Photos from the image-classification dataset "Dataset" in the GitHub repository the-abood/AI-Powered-Self-Checkout-Systems-in-Retail-Environments. Its 6 classes are: blue boost, pepsi, purple boost, quavers, red boost, tuna sandwich.

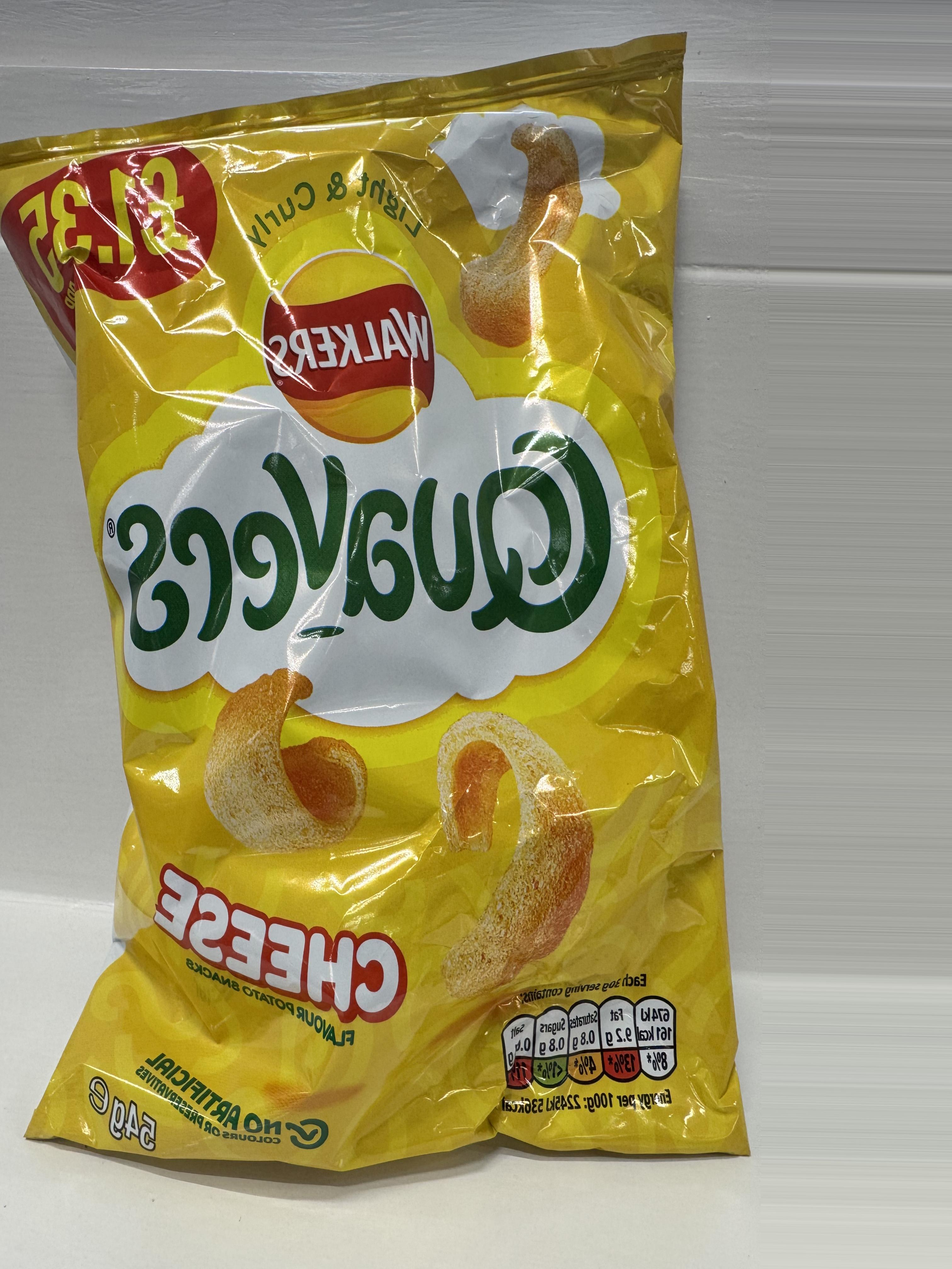
Label: quavers

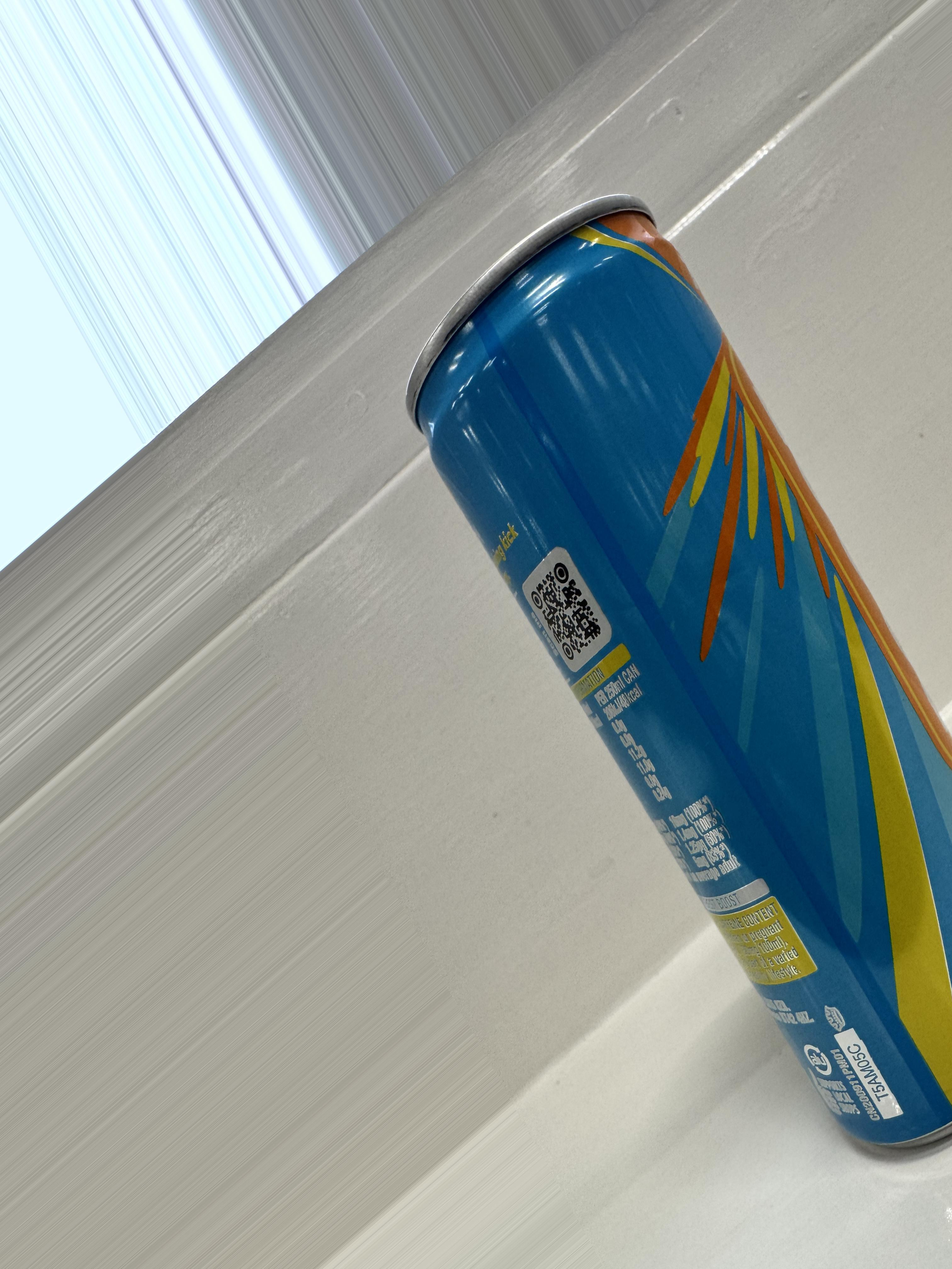
Label: blue boost

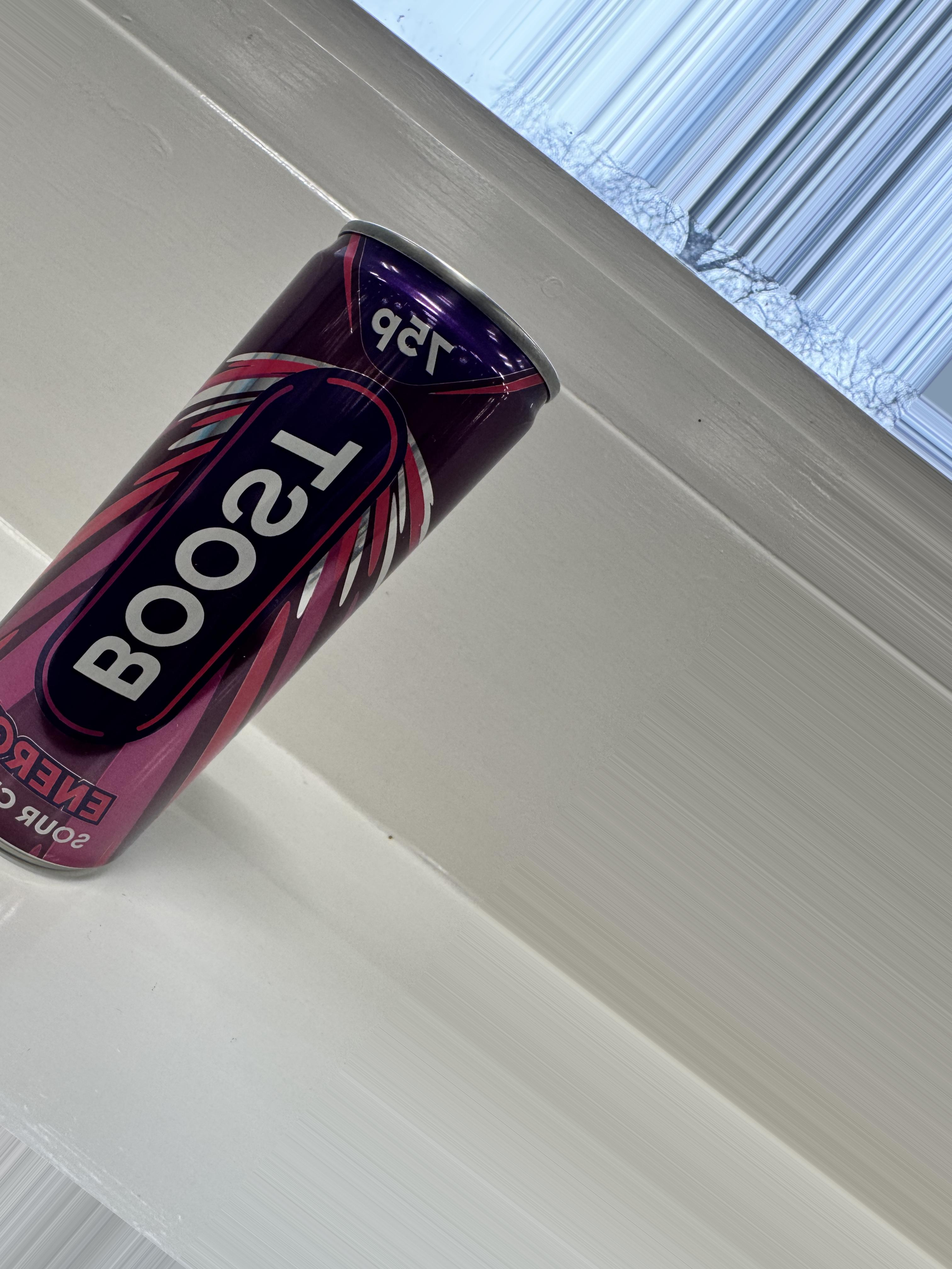
Label: purple boost

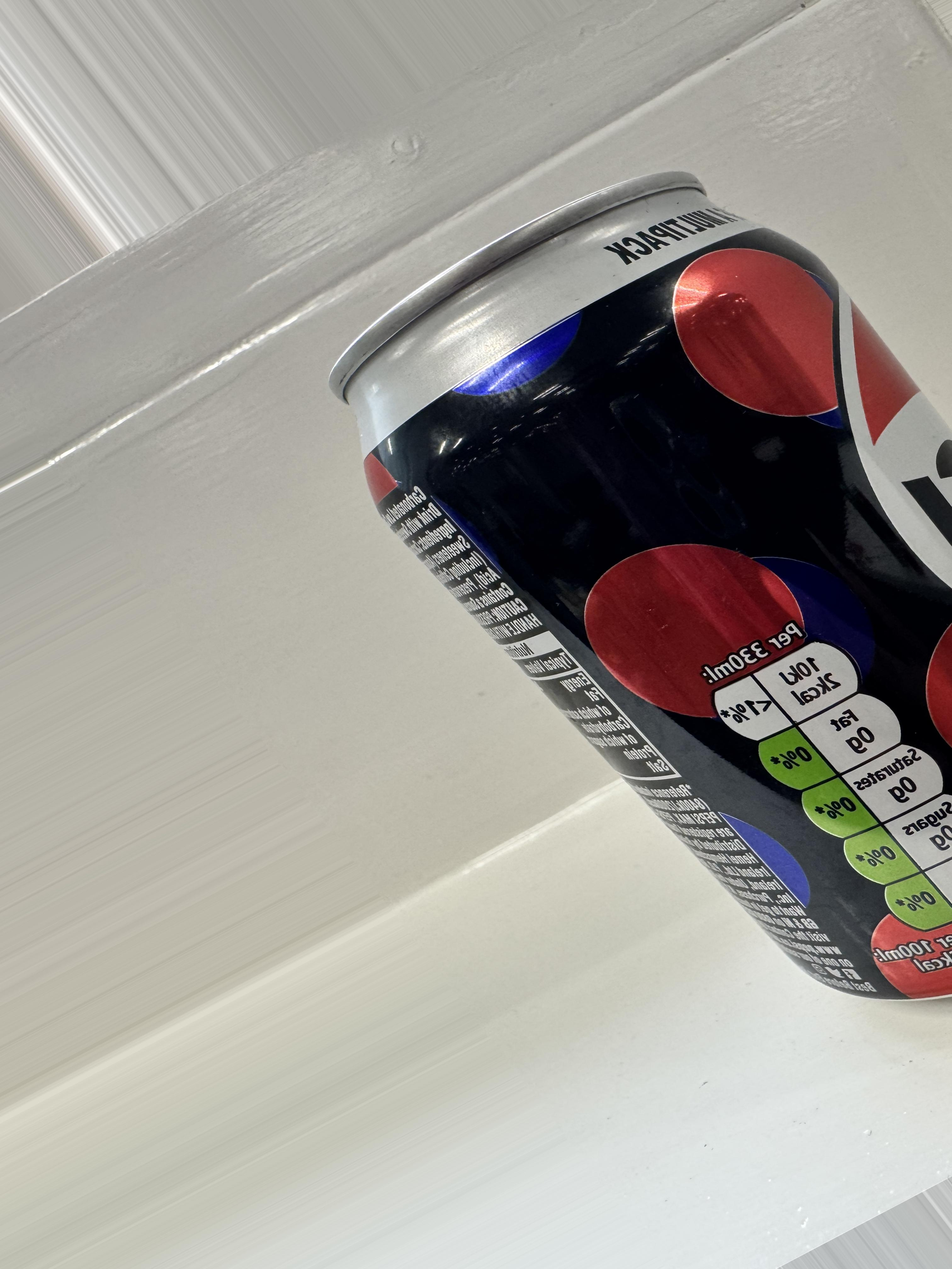
Label: pepsi

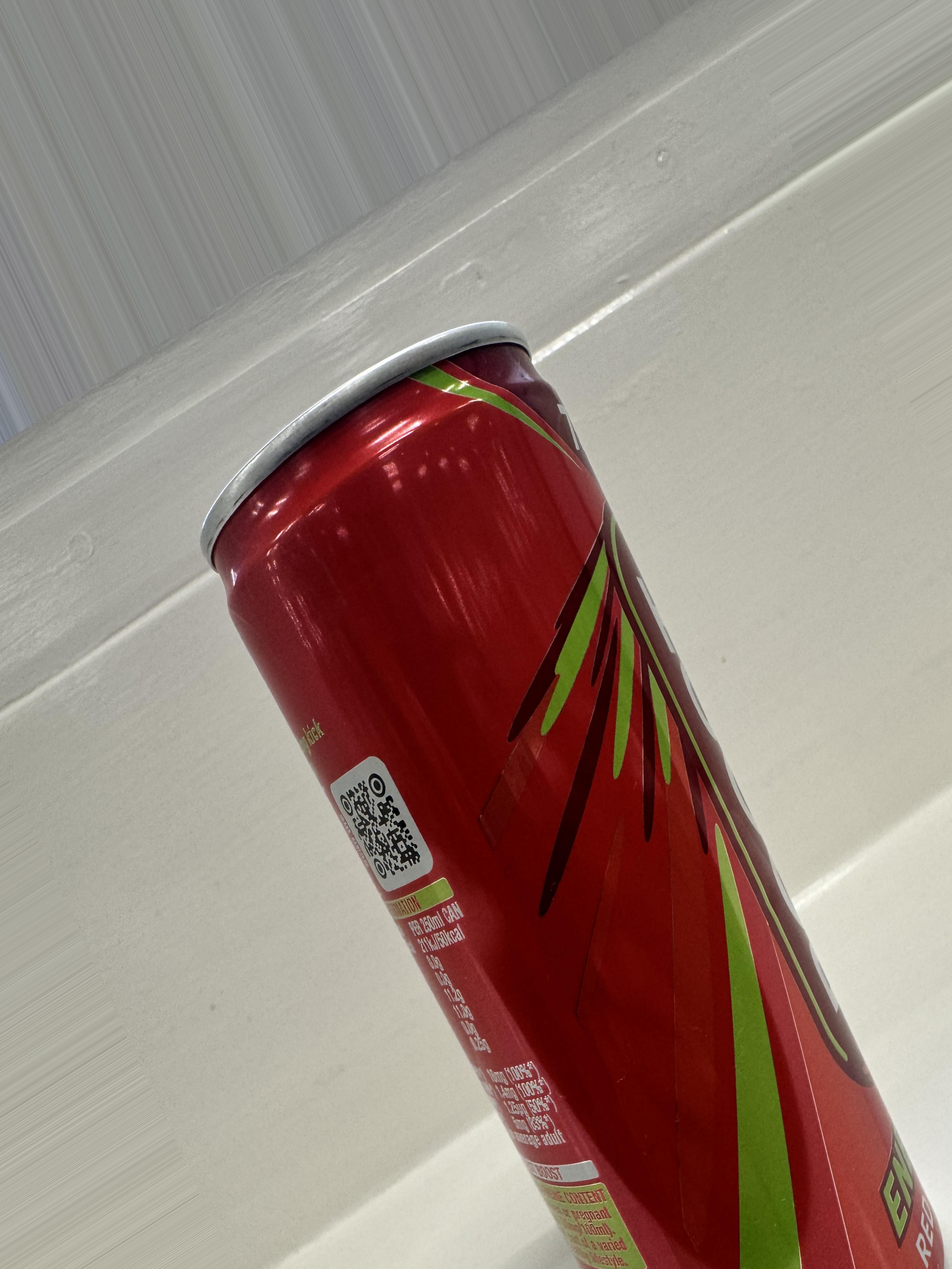
Label: red boost

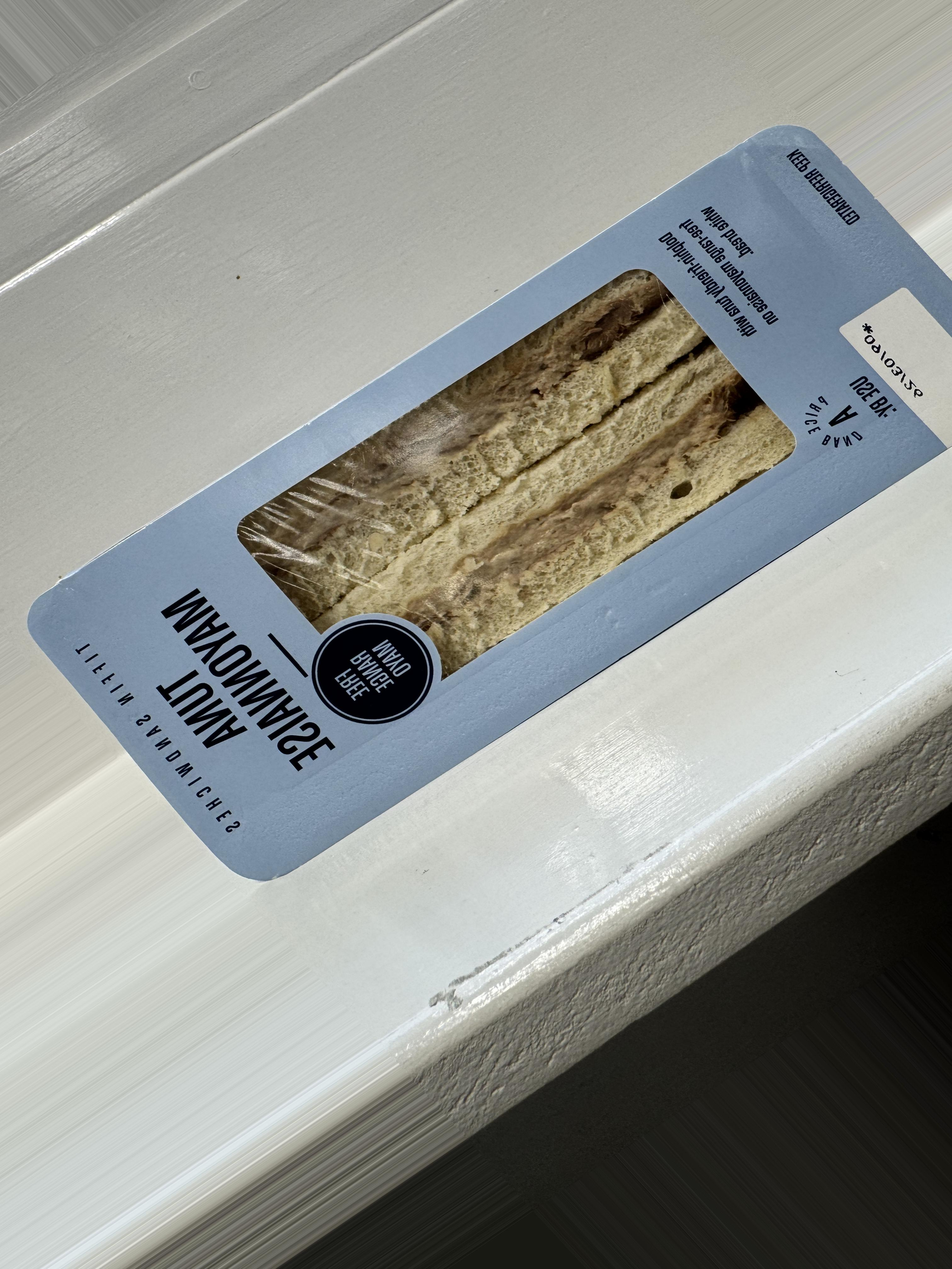
Label: tuna sandwich
